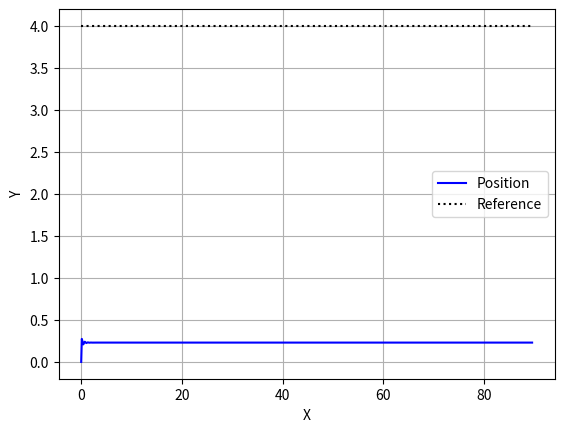

Here is the Python script that generated this plot:
import numpy as np
import matplotlib.pyplot as plt

class VehicleModel_Lat(object):
    def __init__(self, dt, Vx):
        self.dt = dt        # 시간 간격
        self.Vx = Vx       # 속도
        self.X = 0.0       # 초기 x 위치
        self.Y = 0.0       # 초기 y 위치
        self.delta = 0.0   # 초기 steering angle

    def update(self, delta, Vx):
        self.delta = delta
        # 차량의 새로운 위치 계산
        self.X += Vx * np.cos(self.delta) * self.dt
        self.Y += Vx * np.sin(self.delta) * self.dt

class PID_Controller_Kinematic(object):
    def __init__(self, step_time, Y_ref, initial_Y):
        self.Kp = 5.0
        self.Ki = 0.0
        self.Kd = 0.0
        self.previous_error = Y_ref - initial_Y
        self.integral = 0
        self.u = 0.0

    def ControllerInput(self, Y_ref, current_Y):
        # 오차 계산
        error = Y_ref - current_Y
        self.integral += error
        derivative = error - self.previous_error

        # PID 제어기 계산
        self.u = self.Kp * error + self.Ki * self.integral + self.Kd * derivative

        # 이전 오차 업데이트
        self.previous_error = error

if __name__ == "__main__":
    step_time = 0.1
    simulation_time = 30.0
    Vx = 3.0  # 차량 속도 (m/s)
    Y_ref = 4.0  # 레퍼런스 y 값

    time = []
    X_ego = []
    Y_ego = []
    
    ego_vehicle = VehicleModel_Lat(step_time, Vx)  # 차량 모델 객체 생성
    controller = PID_Controller_Kinematic(step_time, Y_ref, ego_vehicle.Y)  # PID 제어기 객체 생성
    
    # 시뮬레이션 루프
    for i in range(int(simulation_time / step_time)):
        time.append(step_time * i)
        X_ego.append(ego_vehicle.X)
        Y_ego.append(ego_vehicle.Y)
        
        controller.ControllerInput(Y_ref, ego_vehicle.Y)  # PID 제어기 입력
        ego_vehicle.update(controller.u, Vx)  # 차량 위치 업데이트

    # 결과 출력
    plt.figure(1)
    plt.plot(X_ego, Y_ego, 'b-', label="Position")
    plt.plot([0, X_ego[-1]], [Y_ref, Y_ref], 'k:', label="Reference")
    plt.xlabel('X')
    plt.ylabel('Y')
    plt.legend(loc="best")
    plt.grid(True)
    plt.show()
